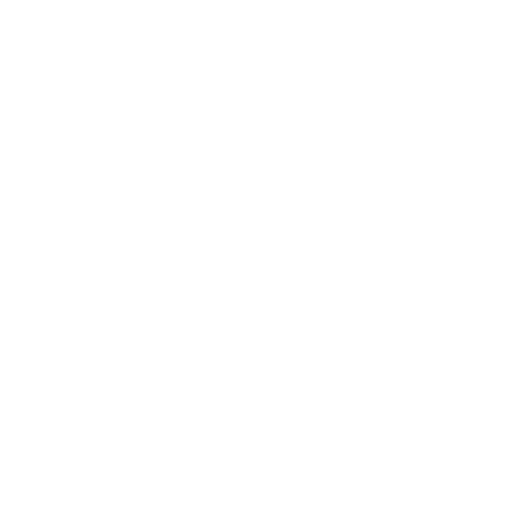
t = 0.00 s
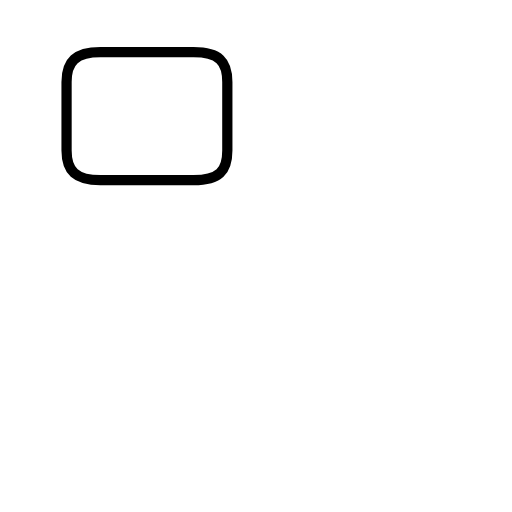
t = 1.56 s
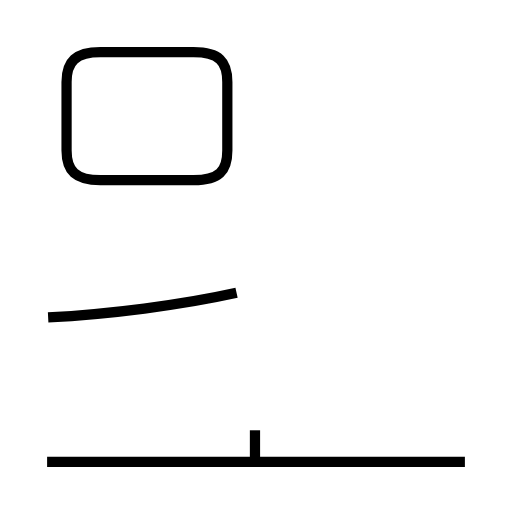
t = 3.43 s
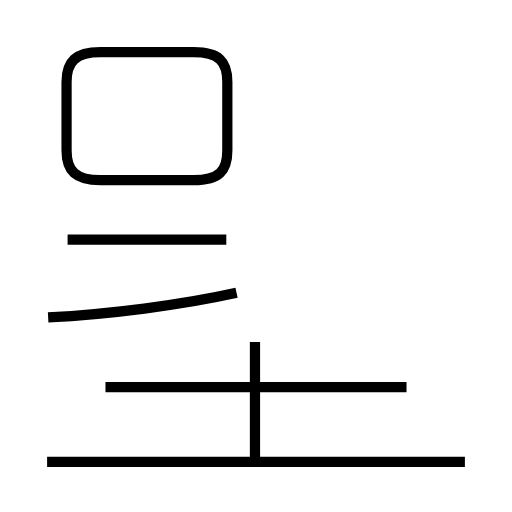
t = 5.04 s
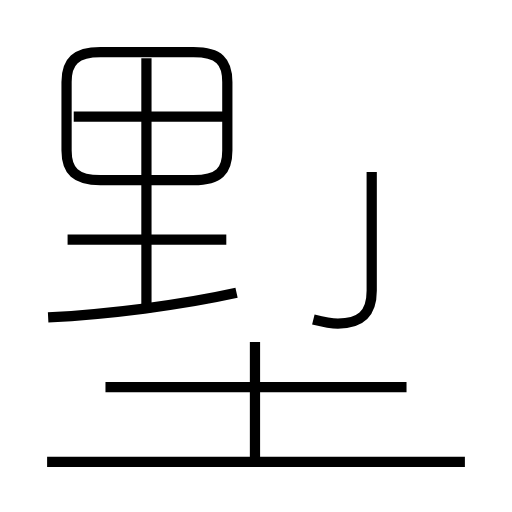
t = 6.81 s
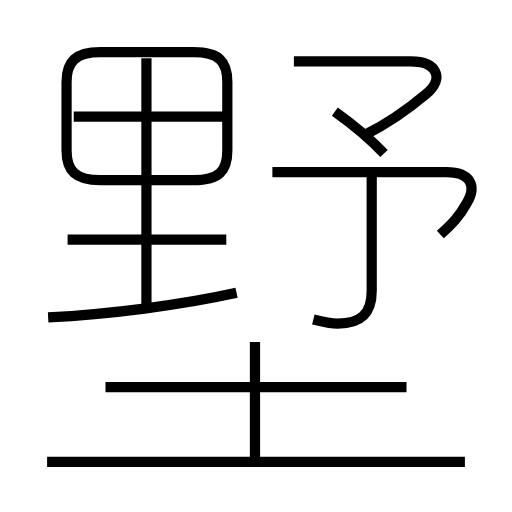
t = 8.49 s

The animated SVG that drew these frames (rendered in a browser with its animation timeline set to each time). Animation: 12 SMIL elements (animate=12); one cycle of 8.49 s.

<?xml version='1.0' encoding='utf-8'?>
<svg viewBox="0.0 -6.0 50.0 50.0" version="1.1" xmlns="http://www.w3.org/2000/svg"><rect x="-1000" y="-1000" width="2000" height="2000" stroke="white" fill="white" /><g style="fill:none;stroke:#000000;stroke-width:1"><path d="M 22.2 -29.3 L 22.2 -36.0 C 22.2 -38.0 21.4 -38.9 18.9 -38.9 L 9.8 -38.9 C 7.4 -38.9 6.5 -38.0 6.5 -36.0 L 6.5 -29.3 C 6.5 -27.3 7.4 -26.4 9.8 -26.4 L 18.9 -26.4 C 21.4 -26.4 22.2 -27.3 22.2 -29.3 Z " transform="translate(0.0 38.0)" stroke-dasharray="52.043649264498704" stroke-dashoffset="52.043649264498704"><animate attributeName="stroke-dashoffset" from="52.043649264498704" to="0" dur="1.561309477934961s" begin="0s" fill="freeze" /></path><path d="M 45.4 1.1 L 4.6 1.1 " transform="translate(0.0 38.0)" stroke-dasharray="40.8" stroke-dashoffset="40.8"><animate attributeName="stroke-dashoffset" from="40.8" to="0" dur="1.224s" begin="1.561309477934961s" fill="freeze" /></path><path d="M 4.7 -13.0 C 10.6 -13.3 17.7 -14.2 23.1 -15.4 " transform="translate(0.0 38.0)" stroke-dasharray="18.57500904939709" stroke-dashoffset="18.57500904939709"><animate attributeName="stroke-dashoffset" from="18.57500904939709" to="0" dur="0.5572502714819126s" begin="2.7853094779349608s" fill="freeze" /></path><path d="M 24.9 0.9 L 24.9 -10.6 " transform="translate(0.0 38.0)" stroke-dasharray="11.5" stroke-dashoffset="11.5"><animate attributeName="stroke-dashoffset" from="11.5" to="0" dur="0.345s" begin="3.3425597494168735s" fill="freeze" /></path><path d="M 39.7 -6.2 L 10.3 -6.2 " transform="translate(0.0 38.0)" stroke-dasharray="29.400000000000002" stroke-dashoffset="29.400000000000002"><animate attributeName="stroke-dashoffset" from="29.400000000000002" to="0" dur="0.882s" begin="3.6875597494168737s" fill="freeze" /></path><path d="M 22.1 -20.6 L 6.6 -20.6 " transform="translate(0.0 38.0)" stroke-dasharray="15.500000000000002" stroke-dashoffset="15.500000000000002"><animate attributeName="stroke-dashoffset" from="15.500000000000002" to="0" dur="0.465s" begin="4.569559749416873s" fill="freeze" /></path><path d="M 14.3 -13.5 L 14.3 -38.3 " transform="translate(0.0 38.0)" stroke-dasharray="24.799999999999997" stroke-dashoffset="24.799999999999997"><animate attributeName="stroke-dashoffset" from="24.799999999999997" to="0" dur="0.7439999999999999s" begin="5.034559749416873s" fill="freeze" /></path><path d="M 22.1 -32.6 L 7.2 -32.6 " transform="translate(0.0 38.0)" stroke-dasharray="14.900000000000002" stroke-dashoffset="14.900000000000002"><animate attributeName="stroke-dashoffset" from="14.900000000000002" to="0" dur="0.44700000000000006s" begin="5.778559749416873s" fill="freeze" /></path><path d="M 30.6 -12.8 C 31.4 -12.6 32.2 -12.4 33.0 -12.4 C 35.1 -12.4 36.3 -13.2 36.3 -15.6 L 36.3 -27.2 " transform="translate(0.0 38.0)" stroke-dasharray="19.3587533820087" stroke-dashoffset="19.3587533820087"><animate attributeName="stroke-dashoffset" from="19.3587533820087" to="0" dur="0.580762601460261s" begin="6.225559749416873s" fill="freeze" /></path><path d="M 43.0 -21.1 C 44.1 -22.1 44.9 -22.9 45.6 -24.2 C 46.6 -25.9 45.9 -27.2 43.6 -27.2 L 26.6 -27.2 " transform="translate(0.0 38.0)" stroke-dasharray="25.829751502721276" stroke-dashoffset="25.829751502721276"><animate attributeName="stroke-dashoffset" from="25.829751502721276" to="0" dur="0.7748925450816383s" begin="6.806322350877134s" fill="freeze" /></path><path d="M 37.5 -29.0 C 36.0 -30.6 34.1 -32.1 32.7 -33.1 " transform="translate(0.0 38.0)" stroke-dasharray="6.322234004395785" stroke-dashoffset="6.322234004395785"><animate attributeName="stroke-dashoffset" from="6.322234004395785" to="0" dur="0.18966702013187353s" begin="7.581214895958772s" fill="freeze" /></path><path d="M 35.6 -30.8 C 37.8 -31.9 39.7 -33.2 41.6 -34.8 C 43.5 -36.4 42.6 -38.0 40.1 -38.0 L 28.7 -38.0" transform="translate(0.0 38.0)" stroke-dasharray="23.91850491008725" stroke-dashoffset="23.91850491008725"><animate attributeName="stroke-dashoffset" from="23.91850491008725" to="0" dur="0.7175551473026175s" begin="7.770881916090646s" fill="freeze" /></path></g></svg>
